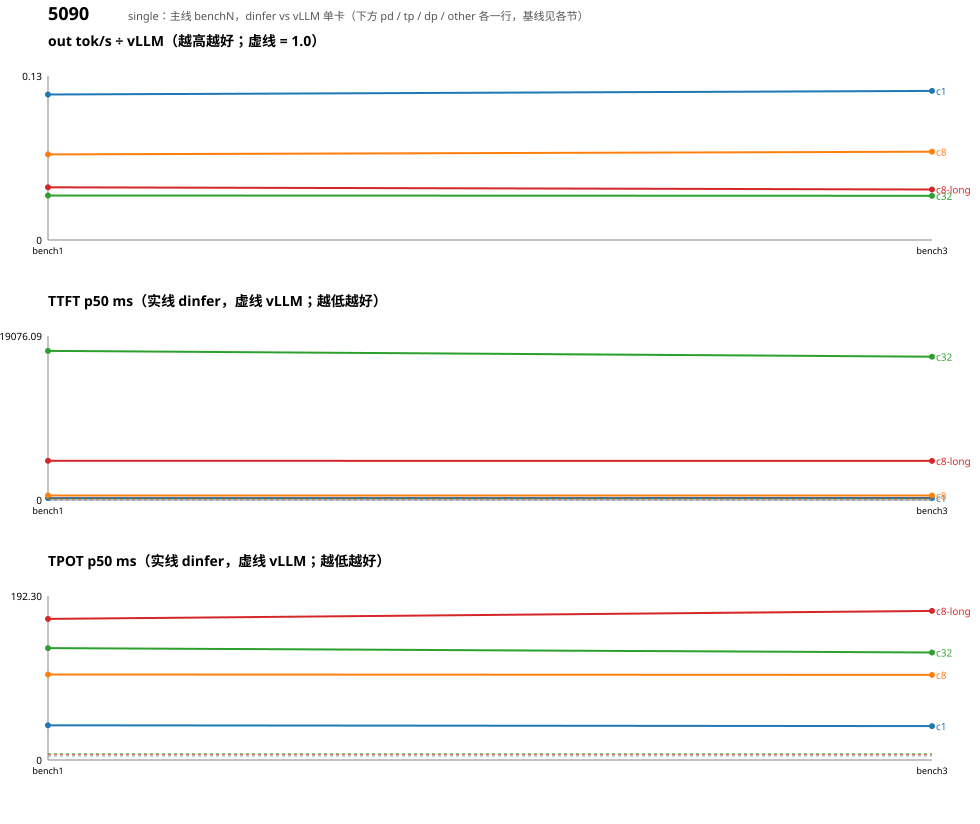

Data behind this chart, as committed beside it:
round, date, change, group, metric, dinfer, vllm, ratio_dinfer_over_vllm, delta_pct_vs_prev_round, better_is, kind, gpu, baseline, variant, model
bench1, 2026-10-26, R1 基线: R27 的 mega(gate/up 并行,1.66x kerne…, c1, out_tok_per_s, 23.72, 209, 0.113, , higher, main, 5090, vllm, dinfer, kaon3
bench1, 2026-10-26, R1 基线: R27 的 mega(gate/up 并行,1.66x kerne…, c1, ttft_p50_ms, 226.5, 18.78, 12.06, , lower, main, 5090, vllm, dinfer, kaon3
bench1, 2026-10-26, R1 基线: R27 的 mega(gate/up 并行,1.66x kerne…, c1, tpot_p50_ms, 40.72, 4.674, 8.711, , lower, main, 5090, vllm, dinfer, kaon3
bench1, 2026-10-26, R1 基线: R27 的 mega(gate/up 并行,1.66x kerne…, c8, out_tok_per_s, 80.26, 1202, 0.067, , higher, main, 5090, vllm, dinfer, kaon3
bench1, 2026-10-26, R1 基线: R27 的 mega(gate/up 并行,1.66x kerne…, c8, ttft_p50_ms, 518.7, 89.91, 5.769, , lower, main, 5090, vllm, dinfer, kaon3
bench1, 2026-10-26, R1 基线: R27 的 mega(gate/up 并行,1.66x kerne…, c8, tpot_p50_ms, 100.3, 6.010, 16.69, , lower, main, 5090, vllm, dinfer, kaon3
bench1, 2026-10-26, R1 基线: R27 的 mega(gate/up 并行,1.66x kerne…, c32, out_tok_per_s, 124.7, 3593, 0.035, , higher, main, 5090, vllm, dinfer, kaon3
bench1, 2026-10-26, R1 基线: R27 的 mega(gate/up 并行,1.66x kerne…, c32, ttft_p50_ms, 17342, 173.2, 100.2, , lower, main, 5090, vllm, dinfer, kaon3
bench1, 2026-10-26, R1 基线: R27 的 mega(gate/up 并行,1.66x kerne…, c32, tpot_p50_ms, 131.2, 7.555, 17.37, , lower, main, 5090, vllm, dinfer, kaon3
bench1, 2026-10-26, R1 基线: R27 的 mega(gate/up 并行,1.66x kerne…, c8-long, out_tok_per_s, 39.6, 964.5, 0.041, , higher, main, 5090, vllm, dinfer, kaon3
bench1, 2026-10-26, R1 基线: R27 的 mega(gate/up 并行,1.66x kerne…, c8-long, ttft_p50_ms, 4560, 225.2, 20.25, , lower, main, 5090, vllm, dinfer, kaon3
bench1, 2026-10-26, R1 基线: R27 的 mega(gate/up 并行,1.66x kerne…, c8-long, tpot_p50_ms, 165.4, 6.543, 25.28, , lower, main, 5090, vllm, dinfer, kaon3
bench3, 2026-10-26, R3 split-K sp_gu=4/sp_dn=4/ctas=1: gate/…, c1, out_tok_per_s, 24.29, 209, 0.116, 2.4, higher, main, 5090, vllm, dinfer, kaon3
bench3, 2026-10-26, R3 split-K sp_gu=4/sp_dn=4/ctas=1: gate/…, c1, ttft_p50_ms, 227, 19.11, 11.88, -0.2, lower, main, 5090, vllm, dinfer, kaon3
bench3, 2026-10-26, R3 split-K sp_gu=4/sp_dn=4/ctas=1: gate/…, c1, tpot_p50_ms, 39.71, 4.674, 8.495, 2.5, lower, main, 5090, vllm, dinfer, kaon3
bench3, 2026-10-26, R3 split-K sp_gu=4/sp_dn=4/ctas=1: gate/…, c8, out_tok_per_s, 82.54, 1199, 0.069, 2.8, higher, main, 5090, vllm, dinfer, kaon3
bench3, 2026-10-26, R3 split-K sp_gu=4/sp_dn=4/ctas=1: gate/…, c8, ttft_p50_ms, 517.9, 89.5, 5.787, 0.2, lower, main, 5090, vllm, dinfer, kaon3
bench3, 2026-10-26, R3 split-K sp_gu=4/sp_dn=4/ctas=1: gate/…, c8, tpot_p50_ms, 99.78, 5.989, 16.66, 0.5, lower, main, 5090, vllm, dinfer, kaon3
bench3, 2026-10-26, R3 split-K sp_gu=4/sp_dn=4/ctas=1: gate/…, c32, out_tok_per_s, 124.2, 3602, 0.034, -0.4, higher, main, 5090, vllm, dinfer, kaon3
bench3, 2026-10-26, R3 split-K sp_gu=4/sp_dn=4/ctas=1: gate/…, c32, ttft_p50_ms, 16670, 171.1, 97.42, 3.9, lower, main, 5090, vllm, dinfer, kaon3
bench3, 2026-10-26, R3 split-K sp_gu=4/sp_dn=4/ctas=1: gate/…, c32, tpot_p50_ms, 126, 7.552, 16.68, 4.0, lower, main, 5090, vllm, dinfer, kaon3
bench3, 2026-10-26, R3 split-K sp_gu=4/sp_dn=4/ctas=1: gate/…, c8-long, out_tok_per_s, 38.6, 979.6, 0.039, -2.5, higher, main, 5090, vllm, dinfer, kaon3
bench3, 2026-10-26, R3 split-K sp_gu=4/sp_dn=4/ctas=1: gate/…, c8-long, ttft_p50_ms, 4544, 227.3, 19.99, 0.4, lower, main, 5090, vllm, dinfer, kaon3
bench3, 2026-10-26, R3 split-K sp_gu=4/sp_dn=4/ctas=1: gate/…, c8-long, tpot_p50_ms, 174.8, 6.470, 27.02, -5.7, lower, main, 5090, vllm, dinfer, kaon3
